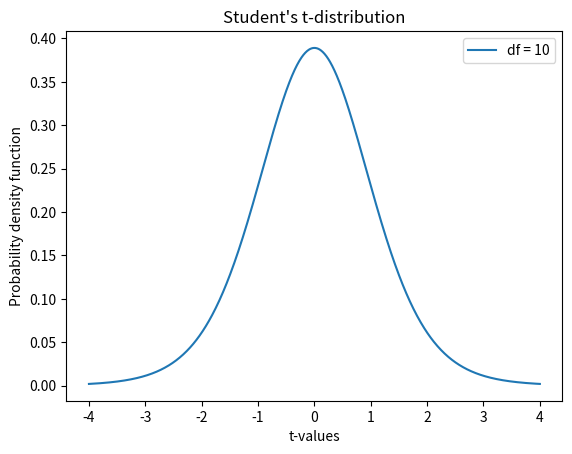

The script that saved this image:
import math

def estimate_population_mean(sample_mean, sample_std_dev, sample_size):
    """
    Calculates the estimated population mean based on a sample mean, standard deviation and sample size
    """
    standard_error = sample_std_dev / math.sqrt(sample_size)
    lower_bound = sample_mean - 1.96 * standard_error  # 95% confidence interval
    upper_bound = sample_mean + 1.96 * standard_error  # 95% confidence interval
    return (lower_bound, upper_bound)


import scipy.stats as stats

def two_sample_t_test(sample1, sample2, alpha):
    """
    Conducts a two-sample t-test on the difference between two population means.
    Returns the test statistic, p-value, and whether the null hypothesis is rejected.
    """
    n1 = len(sample1)
    n2 = len(sample2)
    mean1 = sum(sample1) / n1
    mean2 = sum(sample2) / n2
    var1 = sum((x - mean1) ** 2 for x in sample1) / (n1 - 1)
    var2 = sum((x - mean2) ** 2 for x in sample2) / (n2 - 1)
    dof = n1 + n2 - 2
    se = ((var1 / n1) + (var2 / n2)) ** 0.5
    t_stat = (mean1 - mean2) / se
    p_value = stats.t.sf(abs(t_stat), dof) * 2
    if p_value < alpha:
        return t_stat, p_value, True
    else:
        return t_stat, p_value, False


import matplotlib.pyplot as plt
import numpy as np
import scipy.stats as stats

# Set the degrees of freedom
df = 10

# Generate the x-axis values (t-values)
t_values = np.linspace(-4, 4, 1000)

# Calculate the y-axis values (pdf values)
pdf_values = stats.t.pdf(t_values, df)

# Create the plot
fig, ax = plt.subplots()
ax.plot(t_values, pdf_values, label=f"df = {df}")

# Set the plot title and axis labels
ax.set_title("Student's t-distribution")
ax.set_xlabel("t-values")
ax.set_ylabel("Probability density function")

# Add a legend and display the plot
ax.legend()
plt.show()


import numpy as np
from scipy.stats import ttest_ind

# Generate two random samples of equal size
sample1 = np.random.normal(10, 2, size=50)
sample2 = np.random.normal(12, 2, size=50)

# Calculate the t-statistic and p-value for the two-sample t-test
t_statistic, p_value = ttest_ind(sample1, sample2)

# Print the results
print(f"Sample 1 mean: {np.mean(sample1)}")
print(f"Sample 2 mean: {np.mean(sample2)}")
print(f"T-statistic: {t_statistic}")
print(f"P-value: {p_value}")


